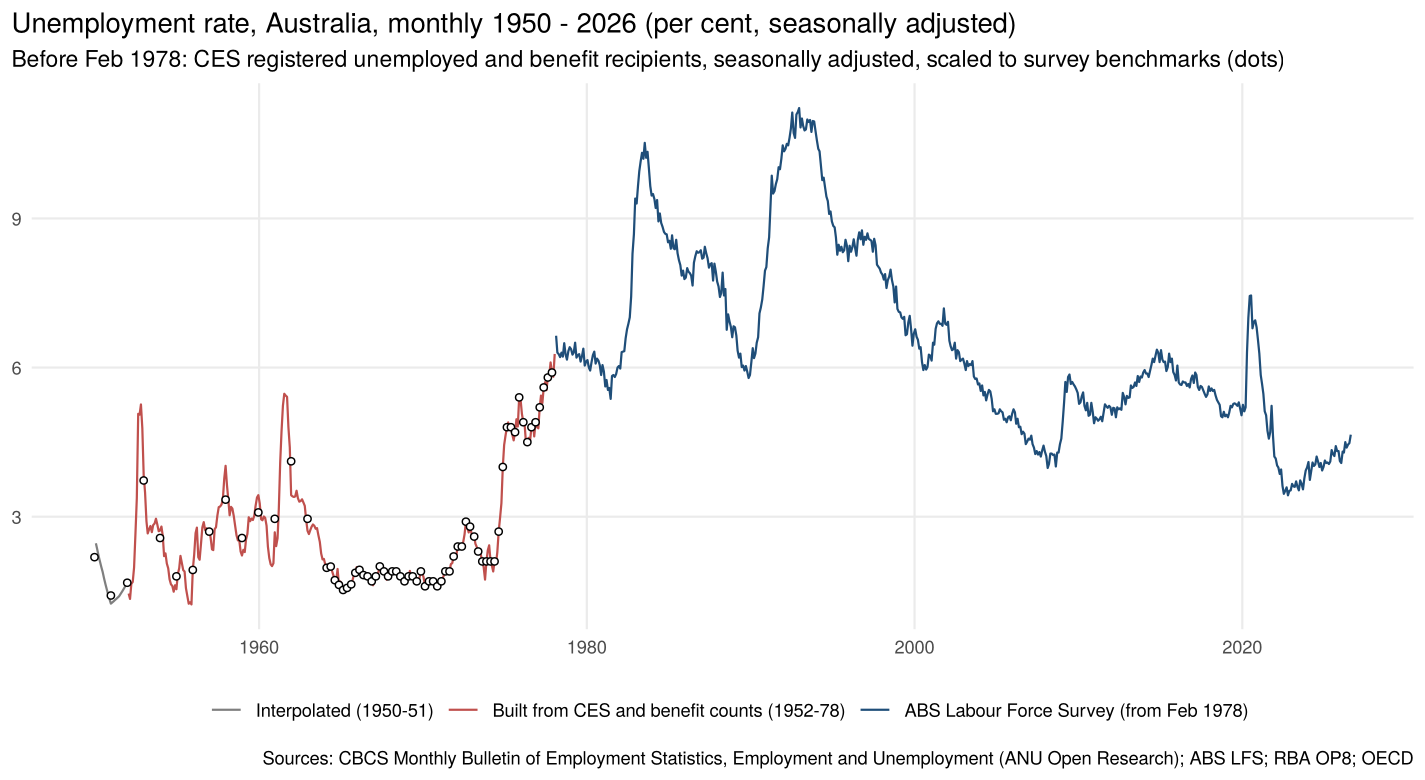

Source data for this figure (header and first rows):
month, unemployment_rate, unemployed_000, labour_force_000, method, indicator, ces_registered, ces_registered_sa, unemployment_benefit
1950-01, 2.47, 85, 3448, June CES counts interpolated, scaled to …, Interpolated between June counts (RBA OP…, , 12397, 
1950-02, 2.34, 80.8, 3457, June CES counts interpolated, scaled to …, Interpolated between June counts (RBA OP…, , 12397, 
1950-03, 2.22, 76.8, 3467, June CES counts interpolated, scaled to …, Interpolated between June counts (RBA OP…, , 12397, 
1950-04, 2.1, 73, 3476, June CES counts interpolated, scaled to …, Interpolated between June counts (RBA OP…, , 12397, 
1950-05, 1.99, 69.4, 3485, June CES counts interpolated, scaled to …, Interpolated between June counts (RBA OP…, , 12397, 
1950-06, 1.89, 66, 3495, June CES counts interpolated, scaled to …, Interpolated between June counts (RBA OP…, , 12397, 
1950-07, 1.76, 61.8, 3504, June CES counts interpolated, scaled to …, Interpolated between June counts (RBA OP…, , 12210, 
1950-08, 1.65, 57.8, 3513, June CES counts interpolated, scaled to …, Interpolated between June counts (RBA OP…, , 12026, 
1950-09, 1.54, 54.1, 3523, June CES counts interpolated, scaled to …, Interpolated between June counts (RBA OP…, , 11845, 
1950-10, 1.44, 50.7, 3532, June CES counts interpolated, scaled to …, Interpolated between June counts (RBA OP…, , 11666, 
1950-11, 1.34, 47.5, 3542, June CES counts interpolated, scaled to …, Interpolated between June counts (RBA OP…, , 11490, 
1950-12, 1.25, 44.4, 3551, June CES counts interpolated, scaled to …, Interpolated between June counts (RBA OP…, , 11317, 
1951-01, 1.27, 45.3, 3557, June CES counts interpolated, scaled to …, Interpolated between June counts (RBA OP…, , 11146, 
1951-02, 1.3, 46.3, 3563, June CES counts interpolated, scaled to …, Interpolated between June counts (RBA OP…, , 10978, 
1951-03, 1.32, 47.2, 3570, June CES counts interpolated, scaled to …, Interpolated between June counts (RBA OP…, , 10813, 
1951-04, 1.35, 48.2, 3576, June CES counts interpolated, scaled to …, Interpolated between June counts (RBA OP…, , 10649, 
1951-05, 1.37, 49.2, 3582, June CES counts interpolated, scaled to …, Interpolated between June counts (RBA OP…, , 10489, 
1951-06, 1.4, 50.2, 3588, June CES counts interpolated, scaled to …, Interpolated between June counts (RBA OP…, , 10331, 
1951-07, 1.44, 51.8, 3595, June CES counts interpolated, scaled to …, Interpolated between June counts (RBA OP…, , 10292, 
1951-08, 1.48, 53.4, 3601, June CES counts interpolated, scaled to …, Interpolated between June counts (RBA OP…, , 10252, 
1951-09, 1.53, 55.1, 3607, June CES counts interpolated, scaled to …, Interpolated between June counts (RBA OP…, , 10214, 
1951-10, 1.58, 56.9, 3613, June CES counts interpolated, scaled to …, Interpolated between June counts (RBA OP…, , 10175, 
1951-11, 1.62, 58.7, 3620, June CES counts interpolated, scaled to …, Interpolated between June counts (RBA OP…, , 10136, 
1951-12, 1.67, 60.6, 3626, June CES counts interpolated, scaled to …, Interpolated between June counts (RBA OP…, , 10098, 
1952-01, 1.45, 52.7, 3625, Administrative indicator (SA), scaled to…, Unemployment benefit x CES/benefit ratio, 11413, 10059, 2635
1952-02, 1.35, 48.8, 3624, Administrative indicator (SA), scaled to…, Unemployment benefit x CES/benefit ratio, 12353, 10671, 2852
1952-03, 1.65, 59.8, 3624, Administrative indicator (SA), scaled to…, Unemployment benefit x CES/benefit ratio, 16442, 14983, 3796
1952-04, 1.69, 61.1, 3623, Administrative indicator (SA), scaled to…, Unemployment benefit x CES/benefit ratio, 18456, 17557, 4261
1952-05, 1.98, 71.7, 3622, Administrative indicator (SA), scaled to…, Unemployment benefit x CES/benefit ratio, 22718, 23591, 5245
1952-06, 2.67, 96.6, 3622, Administrative indicator (SA), scaled to…, CES registered, 35924, 36424, 8294
1952-07, 3.37, 122, 3621, Administrative indicator (SA), scaled to…, Unemployment benefit x CES/benefit ratio, 55402, 52731, 13680
1952-08, 5.07, 183.5, 3620, Administrative indicator (SA), scaled to…, Unemployment benefit x CES/benefit ratio, 94198, 90892, 24877
1952-09, 5.05, 182.8, 3619, Administrative indicator (SA), scaled to…, Unemployment benefit x CES/benefit ratio, 98445, 103785, 27806
1952-10, 5.26, 190.3, 3618, Administrative indicator (SA), scaled to…, Unemployment benefit x CES/benefit ratio, 104440, 123752, 31550
1952-11, 4.78, 172.8, 3618, Administrative indicator (SA), scaled to…, Unemployment benefit x CES/benefit ratio, 105636, 128807, 34130
1952-12, 3.84, 138.9, 3617, Administrative indicator (SA), scaled to…, Unemployment benefit x CES/benefit ratio, 116006, 118654, 40086
1953-01, 3.49, 126.2, 3620, Administrative indicator (SA), scaled to…, Unemployment benefit x CES/benefit ratio, 112651, 99164, 41633
1953-02, 2.91, 105.4, 3624, Administrative indicator (SA), scaled to…, Unemployment benefit x CES/benefit ratio, 87943, 76230, 34761
1953-03, 2.66, 96.6, 3628, Administrative indicator (SA), scaled to…, Unemployment benefit x CES/benefit ratio, 70193, 64277, 29674
1953-04, 2.75, 99.7, 3631, Administrative indicator (SA), scaled to…, Unemployment benefit x CES/benefit ratio, 63929, 61030, 28905
1953-05, 2.81, 102.2, 3634, Administrative indicator (SA), scaled to…, Unemployment benefit x CES/benefit ratio, 55394, 57562, 26787
1953-06, 2.69, 97.8, 3638, Administrative indicator (SA), scaled to…, CES registered, 50105, 50683, 25914
1953-07, 2.83, 103.1, 3641, Administrative indicator (SA), scaled to…, Unemployment benefit x CES/benefit ratio, 51713, 49151, 25505
1953-08, 2.86, 104.3, 3645, Administrative indicator (SA), scaled to…, Unemployment benefit x CES/benefit ratio, 47408, 45745, 22297
1953-09, 2.96, 108, 3648, Administrative indicator (SA), scaled to…, Unemployment benefit x CES/benefit ratio, 41311, 43559, 18528
1953-10, 2.84, 103.8, 3652, Administrative indicator (SA), scaled to…, Unemployment benefit x CES/benefit ratio, 32558, 38531, 13925
1953-11, 2.71, 99, 3656, Administrative indicator (SA), scaled to…, Unemployment benefit x CES/benefit ratio, 27792, 33805, 11335
1953-12, 2.72, 99.6, 3659, Administrative indicator (SA), scaled to…, Unemployment benefit x CES/benefit ratio, 30723, 31280, 11949
1954-01, 2.8, 102.7, 3665, Administrative indicator (SA), scaled to…, Unemployment benefit x CES/benefit ratio, 36192, 31823, 13423
1954-02, 2.6, 95.6, 3672, Administrative indicator (SA), scaled to…, Unemployment benefit x CES/benefit ratio, 33584, 29215, 11878
1954-03, 2.21, 81.2, 3678, Administrative indicator (SA), scaled to…, Unemployment benefit x CES/benefit ratio, 26596, 24476, 8970
1954-04, 2.26, 83.3, 3685, Administrative indicator (SA), scaled to…, Unemployment benefit x CES/benefit ratio, 25869, 24785, 8320
1954-05, 2.06, 76, 3691, Administrative indicator (SA), scaled to…, Unemployment benefit x CES/benefit ratio, 21428, 22283, 6572
1954-06, 1.96, 72.5, 3698, Administrative indicator (SA), scaled to…, CES registered, 20798, 20990, 6083
1954-07, 1.74, 64.5, 3704, Administrative indicator (SA), scaled to…, Unemployment benefit x CES/benefit ratio, 19395, 18408, 5363
1954-08, 1.64, 60.9, 3711, Administrative indicator (SA), scaled to…, Unemployment benefit x CES/benefit ratio, 17757, 17133, 4642
1954-09, 1.61, 59.7, 3717, Administrative indicator (SA), scaled to…, Unemployment benefit x CES/benefit ratio, 15723, 16580, 3886
1954-10, 1.49, 55.5, 3724, Administrative indicator (SA), scaled to…, Unemployment benefit x CES/benefit ratio, 12869, 15209, 3007
1954-11, 1.62, 60.5, 3730, Administrative indicator (SA), scaled to…, Unemployment benefit x CES/benefit ratio, 13467, 16338, 2975
1954-12, 1.54, 57.6, 3737, Administrative indicator (SA), scaled to…, Unemployment benefit x CES/benefit ratio, 15144, 15346, 3163
... 860 more rows
